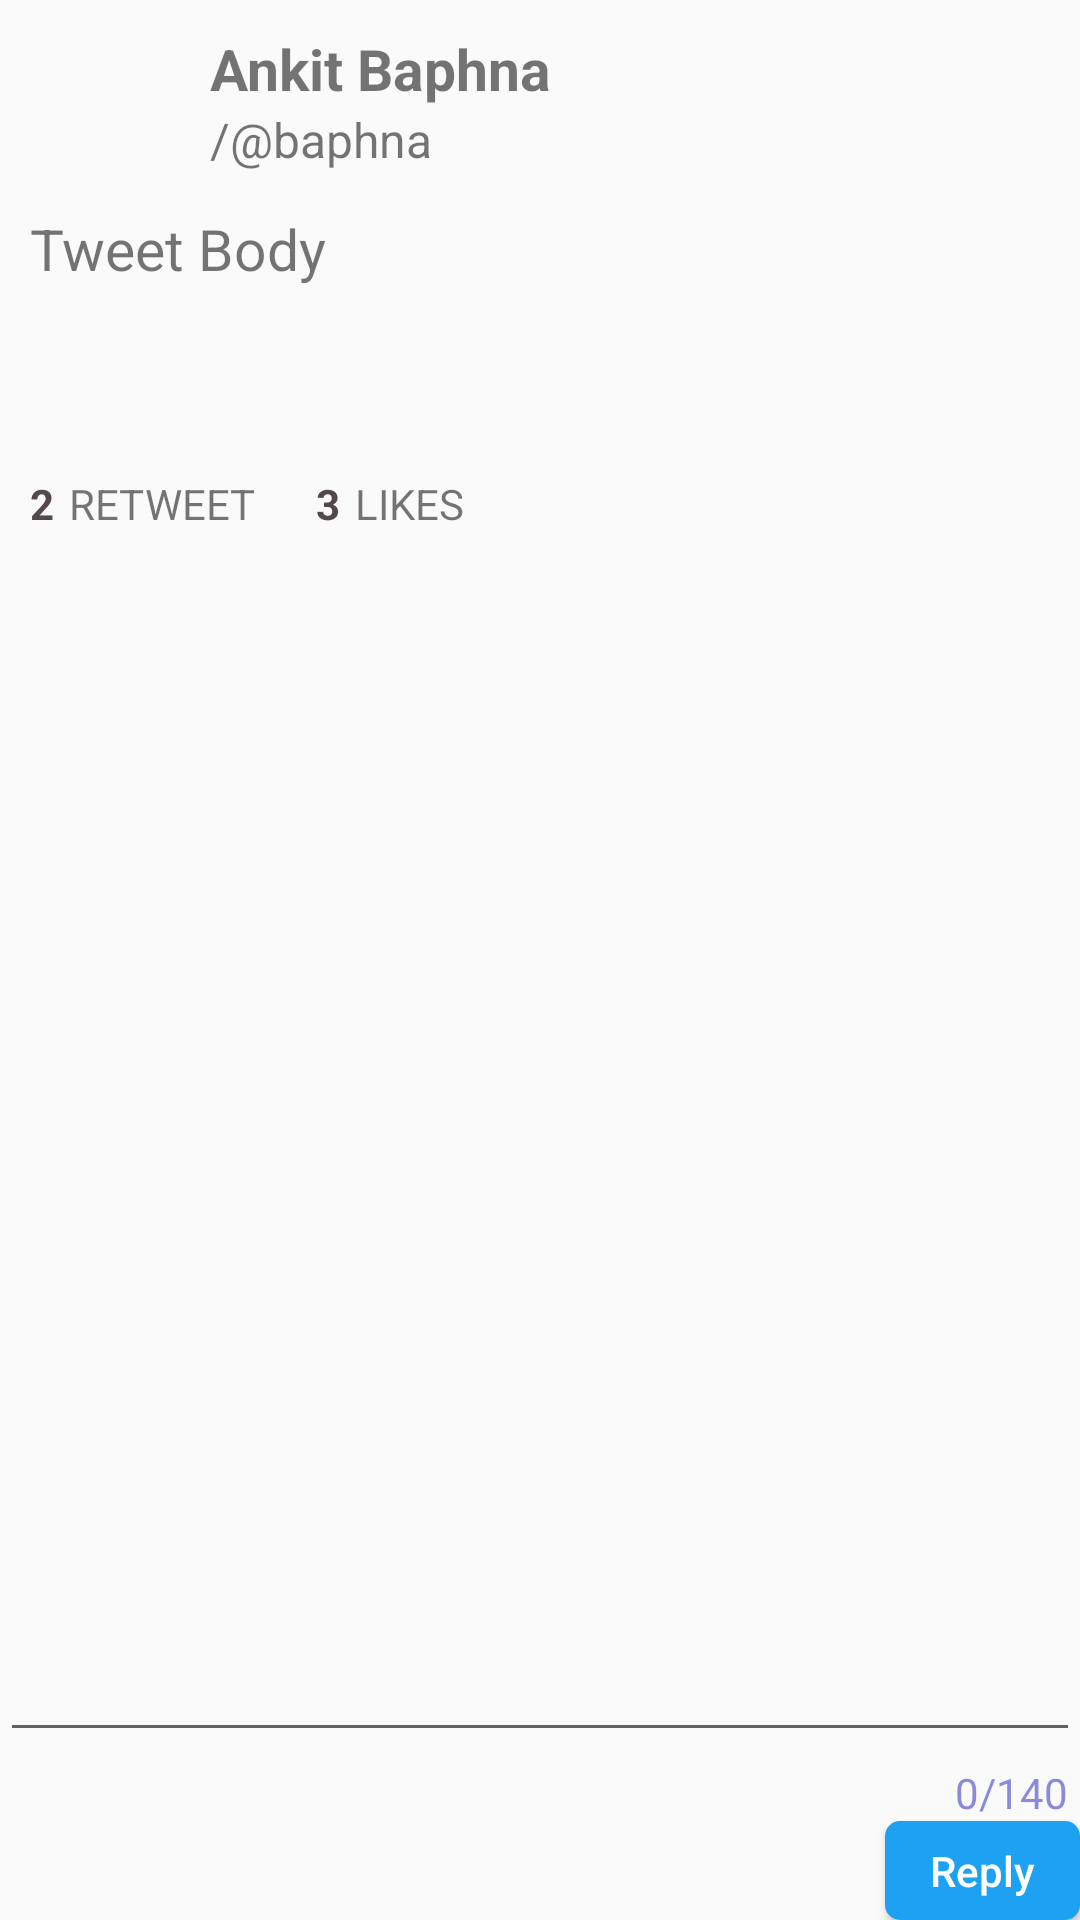

Produce the Android XML layout that renders to this screen, including the resource entries it uses.
<!-- AndroidManifest.xml: application theme AppTheme -->
<!-- res/layout/activity_tweet_detail.xml -->
<?xml version="1.0" encoding="utf-8"?>

<RelativeLayout xmlns:android="http://schemas.android.com/apk/res/android"
    xmlns:tools="http://schemas.android.com/tools"
    xmlns:app="http://schemas.android.com/apk/res-auto" android:layout_height="match_parent"
    android:layout_width="match_parent">

    <LinearLayout
        android:layout_width="match_parent"
        android:layout_height="match_parent"
        android:focusable="true"
        android:focusableInTouchMode="true"
        android:orientation="vertical">

        <ScrollView
            android:layout_width="match_parent"
            android:layout_height="0dp"
            android:layout_above="@+id/line3"
            android:layout_weight="1"
            android:fillViewport="true">

            <RelativeLayout
                android:layout_width="match_parent"
                android:layout_height="match_parent"
                android:padding="10dp">

                <ImageView
                    android:id="@+id/ivProfilePhoto"
                    android:layout_marginRight="10dp"
                    android:layout_width="50dp"
                    android:layout_height="50dp"
                    android:src="@drawable/ic_face_black_50dp"/>

                <TextView
                    android:id="@+id/tvName"
                    android:textStyle="bold"
                    android:layout_alignTop="@+id/ivProfilePhoto"
                    android:layout_toEndOf="@+id/ivProfilePhoto"
                    android:layout_toRightOf="@+id/ivProfilePhoto"
                    android:layout_width="wrap_content"
                    android:layout_height="wrap_content"
                    android:textSize="19sp"
                    android:text="Ankit Baphna"/>

                <TextView
                    android:id="@+id/tvScreenName"
                    android:layout_width="wrap_content"
                    android:layout_height="wrap_content"
                    android:layout_alignLeft="@+id/tvName"
                    android:layout_alignStart="@+id/tvName"
                    android:layout_below="@+id/tvName"
                    android:text="/@baphna"
                    android:textSize="16sp"/>

                <TextView
                    android:id="@+id/tvText"
                    android:layout_width="wrap_content"
                    android:layout_height="wrap_content"
                    android:layout_alignLeft="@+id/ivProfilePhoto"
                    android:layout_alignStart="@+id/ivProfilePhoto"
                    android:layout_marginTop="10dp"
                    android:layout_below="@+id/ivProfilePhoto"
                    android:text="Tweet Body"
                    android:textSize="19sp"
                    tools:text="New Text"/>

                <ImageView
                    android:id="@+id/ivMedia"
                    android:layout_width="match_parent"
                    android:layout_height="wrap_content"
                    android:layout_alignLeft="@+id/tvText"
                    android:layout_alignStart="@+id/tvText"
                    android:layout_below="@+id/tvText"
                    android:layout_marginTop="10dp"/>

                <TextView
                    android:id="@+id/tvTime"
                    android:layout_width="wrap_content"
                    android:layout_height="wrap_content"
                    android:layout_alignLeft="@+id/tvText"
                    android:layout_alignStart="@+id/tvText"
                    android:layout_below="@+id/ivMedia"
                    android:layout_marginTop="10dp"
                    android:textSize="16sp"
                    tools:text="8:23PM"/>

                <View
                    android:id="@+id/line1"
                    android:layout_width="match_parent"
                    android:layout_height="1dp"
                    android:layout_marginTop="10dp"
                    android:layout_marginBottom="10dp"
                    android:layout_below="@+id/tvTime"/>


                <TextView
                    android:id="@+id/tvRetweetCount"
                    android:layout_width="wrap_content"
                    android:layout_height="wrap_content"
                    android:layout_alignParentLeft="true"
                    android:layout_alignParentStart="true"
                    android:layout_below="@+id/line1"
                    android:text="2"
                    android:textColor="@color/grey"
                    android:textStyle="bold"
                    tools:text="9"/>

                <TextView
                    android:id="@+id/textView2"
                    android:layout_width="wrap_content"
                    android:layout_height="wrap_content"
                    android:layout_alignTop="@+id/tvRetweetCount"
                    android:layout_marginLeft="5dp"
                    android:layout_toEndOf="@+id/tvRetweetCount"
                    android:layout_toRightOf="@+id/tvRetweetCount"
                    android:text="Retweet"
                    android:textAllCaps="true"/>

                <TextView
                    android:id="@+id/tvNumLikes"
                    android:layout_width="wrap_content"
                    android:layout_height="wrap_content"
                    android:layout_alignTop="@+id/tvRetweetCount"
                    android:layout_marginLeft="20dp"
                    android:layout_toEndOf="@+id/textView2"
                    android:layout_toRightOf="@+id/textView2"
                    android:text="3"
                    android:textColor="@color/grey"
                    android:textStyle="bold"
                    tools:text="2"/>

                <TextView
                    android:id="@+id/textView3"
                    android:layout_width="wrap_content"
                    android:layout_height="wrap_content"
                    android:layout_alignTop="@+id/tvRetweetCount"
                    android:layout_marginLeft="5dp"
                    android:layout_toEndOf="@+id/tvNumLikes"
                    android:layout_toRightOf="@+id/tvNumLikes"
                    android:text="Likes"
                    android:textAllCaps="true"/>

                <View
                    android:id="@+id/line2"
                    android:layout_width="match_parent"
                    android:layout_height="1dp"
                    android:layout_marginTop="10dp"
                    android:layout_marginBottom="10dp"
                    android:layout_below="@+id/tvRetweetCount"/>

                <Button
                    android:id="@+id/btReply"
                    android:layout_width="match_parent"
                    android:layout_height="1dp"
                    android:layout_marginTop="10dp"
                    android:layout_marginBottom="10dp"
                    android:layout_marginLeft="50dp"
                    android:text="Reply"
                    android:layout_below="@+id/line2"/>

                <Button
                    android:id="@+id/btRetweet"
                    android:layout_width="match_parent"
                    android:layout_height="1dp"
                    android:layout_marginTop="10dp"
                    android:layout_marginBottom="10dp"
                    android:text="Retweet"
                    android:layout_alignTop="@+id/btReply"
                    android:layout_centerHorizontal="true"/>

                <Button
                    android:id="@+id/btFavorite"
                    android:layout_width="match_parent"
                    android:layout_height="1dp"
                    android:layout_marginTop="10dp"
                    android:layout_marginBottom="10dp"
                    android:text="Favorite"
                    android:layout_alignTop="@+id/btReply"
                    android:layout_marginRight="50dp"
                    android:layout_alignParentRight="true"/>

                <View
                    android:id="@+id/line5"
                    android:layout_width="match_parent"
                    android:layout_height="1dp"
                    android:layout_marginTop="10dp"
                    android:layout_marginBottom="10dp"
                    android:layout_below="@+id/btReply"/>

            </RelativeLayout>
        </ScrollView>

        <View
            android:id="@+id/line3"
            android:layout_width="match_parent"
            android:layout_height="1dp"
            android:layout_marginTop="10dp"
            android:layout_marginBottom="10dp"
            android:layout_above="@+id/etReplyText"/>


        <android.support.design.widget.TextInputLayout
            android:layout_width="match_parent"
            android:layout_height="wrap_content"
            android:layout_above="@+id/btnSend"
            android:layout_below="@+id/btnInReplyTo"
            app:counterEnabled="true"
            app:counterMaxLength="140"
            app:counterOverflowTextAppearance="@style/counterOverride"
            app:counterTextAppearance="@style/counterText"
            android:layout_centerHorizontal="true">

            <android.support.design.widget.TextInputEditText
                android:layout_width="match_parent"
                android:id="@+id/etReplyText"
                android:layout_height="wrap_content"/>

            <Button
                android:id="@+id/btReplyTweet"
                style="@style/TweetButton"
                android:layout_alignParentRight="true"
                android:layout_gravity="end|center_vertical"
                android:layout_below="@+id/line4"
                android:text="@string/reply"/>

        </android.support.design.widget.TextInputLayout>

    </LinearLayout>
</RelativeLayout>
<!-- resources referenced by this layout -->
<resources>
  <color name="grey">#54484d</color>
  <string name="reply">Reply</string>
  <style name="TweetButton">
          <item name="android:layout_width">wrap_content</item>
          <item name="android:layout_height">wrap_content</item>
          <item name="android:background">@drawable/button_twitter</item>
          <item name="android:minHeight">0dp</item>
          <item name="android:minWidth">0dp</item>
          <item name="android:paddingBottom">7dp</item>
          <item name="android:paddingTop">7dp</item>
          <item name="android:paddingLeft">15dp</item>
          <item name="android:paddingRight">15dp</item>
          <item name="android:textAllCaps">false</item>
          <item name="android:textColor">@android:color/white</item>
      </style>
  <style name="counterOverride">
          <item name="android:textColor">#ff0000</item>
      </style>
  <style name="counterText">
          <item name="android:textColor">#aa5353cc</item>
      </style>
  <style name="AppTheme" parent="Theme.AppCompat.Light.DarkActionBar">
          
          <item name="colorPrimary">@color/colorPrimary</item>
          <item name="colorPrimaryDark">@color/colorPrimaryDark</item>
          <item name="colorAccent">@color/colorAccent</item>
          <item name="android:icon">@drawable/logo_twitter</item>
  
          <item name="android:dialogTheme">@style/AppDialogTheme</item>
          
          <item name="android:alertDialogTheme">@style/AppAlertTheme</item>
  
      </style>
  <!-- drawable button_twitter (drawable) -->
  <?xml version="1.0" encoding="utf-8"?>
  
  <selector xmlns:android="http://schemas.android.com/apk/res/android">
      <item android:drawable="@drawable/button_twitter_enabled"
          android:state_pressed="true"/> 
      <item android:drawable="@drawable/button_twitter_disabled"
          android:state_enabled="false"/> 
      <item android:drawable="@drawable/button_twitter_enabled"/> 
  </selector>
  <color name="colorPrimary">#1da1f3</color>
  <color name="colorPrimaryDark">#303F9F</color>
  <color name="colorAccent">#1da1f3</color>
  <style name="AppDialogTheme" parent="Theme.AppCompat.Light.Dialog">
          
          <item name="colorPrimary">@color/colorPrimary</item>
          <item name="colorPrimaryDark">#000</item>
          <item name="android:textColorHighlight">@color/colorPrimary</item>
          <item name="colorAccent">@color/colorPrimaryDark</item>
          <item name="colorControlNormal">@color/colorPrimaryDark</item>
          
          <item name="android:windowNoTitle">false</item>
          <item name="android:windowFullscreen">false</item>
          <item name="android:windowIsFloating">true</item>
          <item name="android:windowCloseOnTouchOutside">true</item>
      </style>
  <style name="AppAlertTheme" parent="Theme.AppCompat.Light.Dialog.Alert">
          <item name="colorPrimary">@color/colorPrimaryDark</item>
          <item name="colorAccent">@color/colorPrimaryDark</item>
          <item name="colorPrimaryDark">#000</item>
          <item name="colorControlNormal">@color/colorPrimaryDark</item>
          <item name="android:textColorHighlight">@color/colorPrimary</item>
      </style>
  <!-- drawable button_twitter_enabled (drawable) -->
  <?xml version="1.0" encoding="utf-8"?>
  
  <shape xmlns:android="http://schemas.android.com/apk/res/android" >
  
      <solid android:color="@color/colorPrimary"/>
      <padding
          android:bottom="5dp"
          android:left="5dp"
          android:right="5dp"
          android:top="5dp" />
      <corners android:radius="5dp" />
  
  </shape>
  <!-- drawable button_twitter_disabled (drawable) -->
  <?xml version="1.0" encoding="utf-8"?>
  
  <shape xmlns:android="http://schemas.android.com/apk/res/android" >
  
      <solid android:color="@color/grey"/>
      <padding
          android:bottom="5dp"
          android:left="5dp"
          android:right="5dp"
          android:top="5dp" />
      <corners android:radius="5dp" />
  
  </shape>
</resources>
